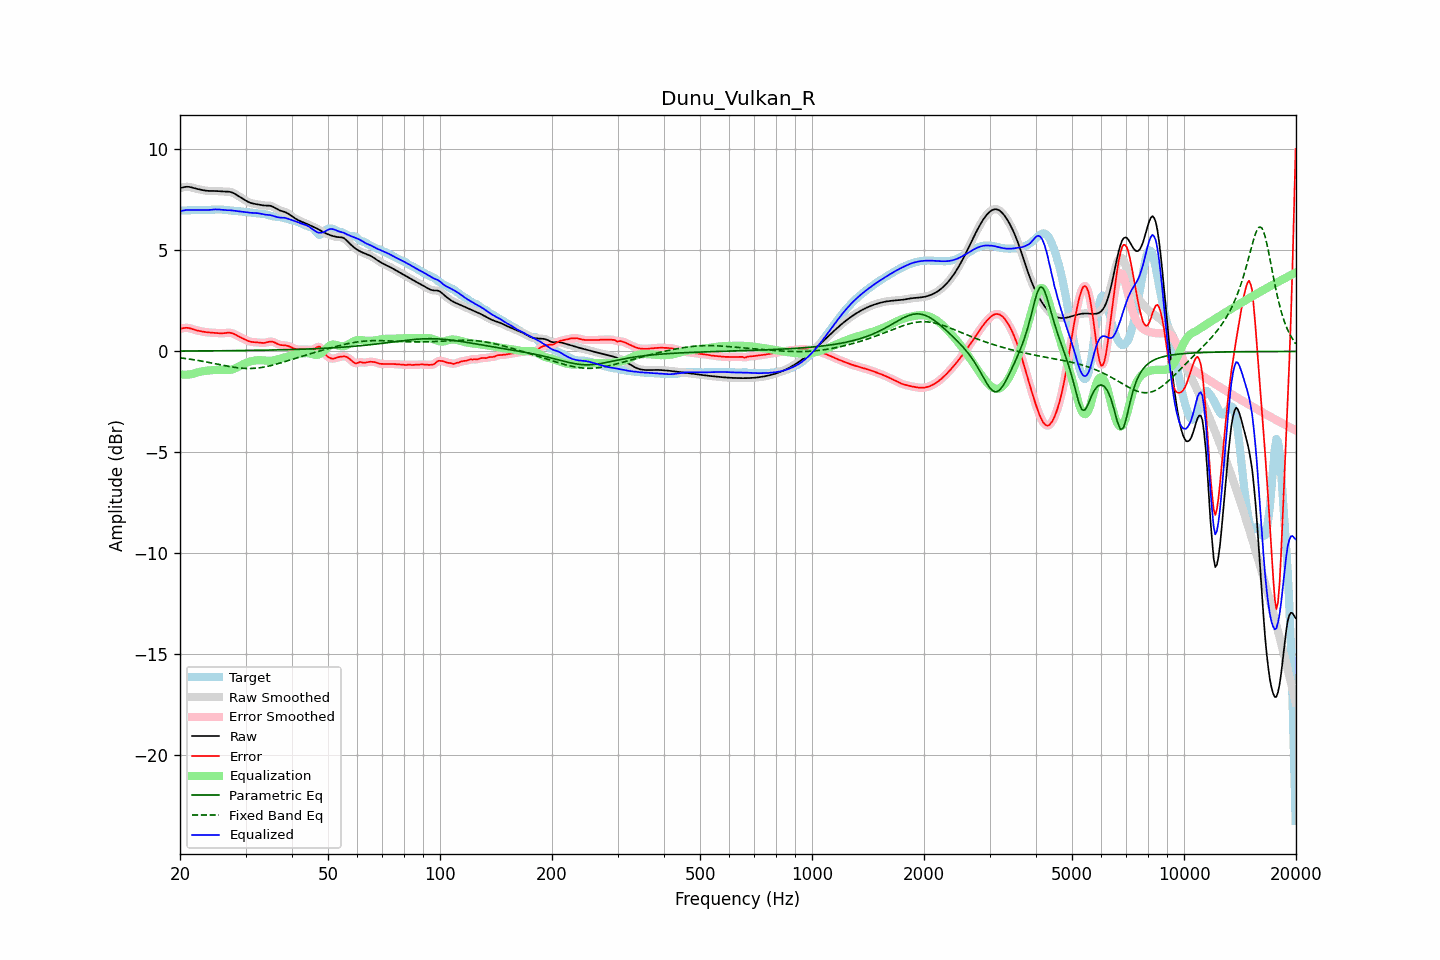

Values plotted in this chart, from the file beside it:
frequency, raw, error, smoothed, error_smoothed, equalization, parametric_eq, fixed_band_eq, equalized_raw, equalized_smoothed, target
20.00, 8.09, 1.12, 8.08, 1.11, -1.14, 0.02, -0.32, 6.95, 6.95, 6.97
20.20, 8.11, 1.13, 8.11, 1.14, -1.14, 0.02, -0.33, 6.96, 6.96, 6.97
20.40, 8.12, 1.15, 8.13, 1.15, -1.15, 0.02, -0.34, 6.97, 6.98, 6.97
20.61, 8.14, 1.17, 8.14, 1.16, -1.15, 0.02, -0.35, 6.99, 6.99, 6.98
20.81, 8.15, 1.17, 8.15, 1.17, -1.15, 0.02, -0.36, 7.00, 7.00, 6.98
21.02, 8.15, 1.16, 8.15, 1.17, -1.15, 0.02, -0.37, 7.01, 7.01, 6.99
21.23, 8.14, 1.15, 8.14, 1.15, -1.14, 0.02, -0.38, 7.00, 7.00, 6.99
21.44, 8.13, 1.13, 8.12, 1.13, -1.13, 0.02, -0.39, 7.00, 7.00, 7.00
21.66, 8.10, 1.10, 8.10, 1.10, -1.11, 0.02, -0.40, 7.00, 7.00, 7.00
21.87, 8.08, 1.08, 8.08, 1.08, -1.08, 0.02, -0.42, 7.00, 7.00, 7.01
22.09, 8.06, 1.05, 8.06, 1.05, -1.06, 0.02, -0.43, 7.00, 7.00, 7.01
22.31, 8.04, 1.03, 8.04, 1.03, -1.04, 0.02, -0.44, 7.00, 7.00, 7.01
22.54, 8.02, 1.01, 8.02, 1.01, -1.02, 0.03, -0.46, 7.00, 7.00, 7.01
22.76, 8.00, 1.00, 8.00, 1.00, -1.00, 0.03, -0.47, 7.01, 7.01, 7.01
22.99, 7.99, 0.98, 7.99, 0.98, -0.98, 0.03, -0.49, 7.01, 7.01, 7.00
23.22, 7.97, 0.97, 7.97, 0.97, -0.97, 0.03, -0.50, 7.00, 7.00, 7.00
23.45, 7.96, 0.96, 7.96, 0.96, -0.96, 0.03, -0.52, 7.00, 7.00, 7.00
23.69, 7.95, 0.95, 7.95, 0.95, -0.95, 0.03, -0.53, 7.00, 7.00, 7.01
23.92, 7.95, 0.94, 7.95, 0.94, -0.94, 0.03, -0.55, 7.01, 7.01, 7.01
24.16, 7.94, 0.93, 7.94, 0.93, -0.93, 0.03, -0.56, 7.01, 7.01, 7.01
24.40, 7.94, 0.93, 7.94, 0.93, -0.92, 0.03, -0.58, 7.02, 7.02, 7.02
24.65, 7.94, 0.92, 7.94, 0.92, -0.92, 0.03, -0.59, 7.03, 7.03, 7.02
24.89, 7.94, 0.92, 7.94, 0.92, -0.91, 0.03, -0.61, 7.03, 7.03, 7.03
25.14, 7.94, 0.91, 7.94, 0.91, -0.91, 0.03, -0.63, 7.03, 7.03, 7.03
25.39, 7.93, 0.90, 7.93, 0.90, -0.91, 0.03, -0.64, 7.03, 7.03, 7.03
25.65, 7.93, 0.90, 7.93, 0.90, -0.91, 0.03, -0.66, 7.02, 7.02, 7.03
25.91, 7.92, 0.90, 7.92, 0.90, -0.91, 0.03, -0.67, 7.01, 7.01, 7.02
26.16, 7.92, 0.90, 7.92, 0.90, -0.91, 0.04, -0.69, 7.00, 7.00, 7.01
26.43, 7.91, 0.91, 7.91, 0.91, -0.92, 0.04, -0.71, 7.00, 7.00, 7.00
26.69, 7.91, 0.92, 7.91, 0.92, -0.92, 0.04, -0.72, 6.99, 6.99, 6.99
26.96, 7.91, 0.93, 7.91, 0.93, -0.92, 0.04, -0.74, 6.99, 6.99, 6.98
27.23, 7.90, 0.93, 7.90, 0.92, -0.91, 0.04, -0.75, 6.99, 6.99, 6.97
27.50, 7.88, 0.91, 7.88, 0.91, -0.90, 0.04, -0.76, 6.98, 6.98, 6.97
27.77, 7.85, 0.88, 7.85, 0.88, -0.88, 0.04, -0.78, 6.97, 6.97, 6.96
28.05, 7.81, 0.85, 7.81, 0.85, -0.85, 0.04, -0.79, 6.96, 6.96, 6.96
28.33, 7.76, 0.81, 7.76, 0.81, -0.81, 0.04, -0.80, 6.95, 6.95, 6.95
28.62, 7.71, 0.77, 7.71, 0.77, -0.77, 0.04, -0.81, 6.94, 6.94, 6.95
28.90, 7.66, 0.72, 7.66, 0.72, -0.73, 0.04, -0.82, 6.93, 6.93, 6.94
29.19, 7.61, 0.68, 7.61, 0.68, -0.69, 0.04, -0.83, 6.93, 6.93, 6.93
29.48, 7.56, 0.64, 7.56, 0.64, -0.64, 0.05, -0.83, 6.92, 6.92, 6.92
29.78, 7.51, 0.61, 7.51, 0.61, -0.60, 0.05, -0.84, 6.91, 6.91, 6.91
30.08, 7.47, 0.57, 7.46, 0.57, -0.57, 0.05, -0.84, 6.90, 6.90, 6.90
30.38, 7.42, 0.53, 7.42, 0.53, -0.54, 0.05, -0.84, 6.88, 6.88, 6.89
30.68, 7.38, 0.50, 7.38, 0.50, -0.51, 0.05, -0.84, 6.87, 6.87, 6.88
30.99, 7.35, 0.48, 7.35, 0.48, -0.49, 0.05, -0.84, 6.86, 6.86, 6.87
31.30, 7.33, 0.47, 7.33, 0.47, -0.47, 0.05, -0.84, 6.86, 6.86, 6.86
31.61, 7.31, 0.46, 7.31, 0.46, -0.46, 0.05, -0.84, 6.85, 6.85, 6.85
31.93, 7.30, 0.45, 7.30, 0.45, -0.45, 0.05, -0.83, 6.85, 6.85, 6.84
32.24, 7.28, 0.45, 7.28, 0.45, -0.44, 0.06, -0.82, 6.85, 6.85, 6.84
32.57, 7.27, 0.44, 7.27, 0.44, -0.43, 0.06, -0.81, 6.84, 6.84, 6.83
32.89, 7.25, 0.43, 7.25, 0.43, -0.43, 0.06, -0.80, 6.82, 6.82, 6.82
33.22, 7.24, 0.42, 7.24, 0.42, -0.43, 0.06, -0.79, 6.80, 6.80, 6.82
33.55, 7.23, 0.42, 7.23, 0.42, -0.44, 0.06, -0.78, 6.79, 6.79, 6.81
33.89, 7.23, 0.43, 7.23, 0.43, -0.45, 0.06, -0.76, 6.77, 6.78, 6.79
34.23, 7.22, 0.45, 7.23, 0.45, -0.46, 0.06, -0.75, 6.77, 6.77, 6.77
34.57, 7.22, 0.47, 7.22, 0.47, -0.46, 0.07, -0.73, 6.76, 6.76, 6.75
34.92, 7.21, 0.49, 7.21, 0.49, -0.46, 0.07, -0.71, 6.75, 6.75, 6.72
35.27, 7.19, 0.49, 7.19, 0.49, -0.46, 0.07, -0.69, 6.73, 6.73, 6.70
35.62, 7.16, 0.47, 7.15, 0.47, -0.45, 0.07, -0.67, 6.71, 6.71, 6.69
35.97, 7.11, 0.44, 7.11, 0.44, -0.43, 0.07, -0.65, 6.69, 6.68, 6.67
... 635 more rows
